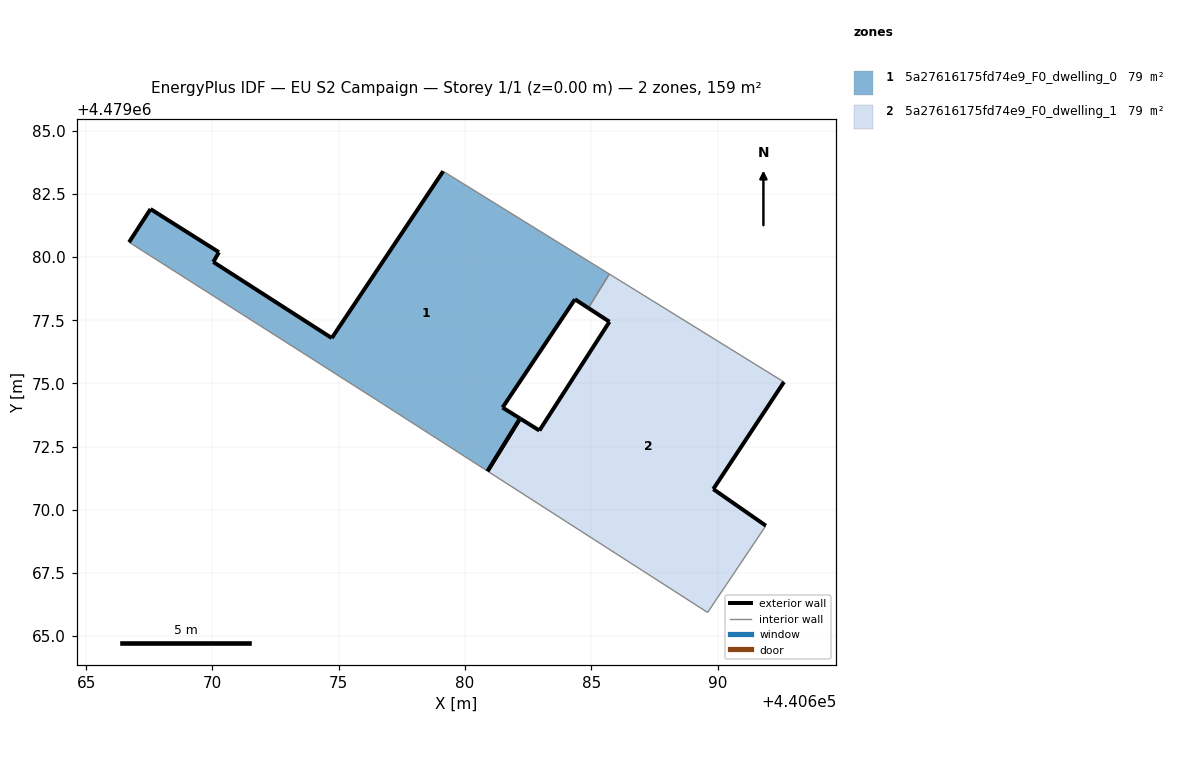
=== STOREY PLAN SPEC (per zone: floor XY polygon, exterior-wall plan segments, windows/doors) ===
zone 1: 5a27616175fd74e9_F0_dwelling_0  (79.5 m²)
  floor: (440682.18, 4479073.61) (440681.49, 4479074.04) (440684.35, 4479078.33) (440684.89, 4479077.98) (440685.72, 4479079.33) (440679.14, 4479083.40) (440674.73, 4479076.79) (440670.04, 4479079.81) (440670.26, 4479080.19) (440667.55, 4479081.90) (440666.70, 4479080.59) (440676.72, 4479074.20) (440680.90, 4479071.53)
  exterior wall: (440684.89, 4479077.98) – (440684.35, 4479078.33)  [0.6 m]
  exterior wall: (440684.35, 4479078.33) – (440681.49, 4479074.04)  [5.2 m]
  exterior wall: (440681.49, 4479074.04) – (440682.18, 4479073.61)  [0.8 m]
  exterior wall: (440666.70, 4479080.59) – (440667.55, 4479081.90)  [1.6 m]
  exterior wall: (440667.55, 4479081.90) – (440670.26, 4479080.19)  [3.2 m]
  exterior wall: (440670.26, 4479080.19) – (440670.04, 4479079.81)  [0.4 m]
  exterior wall: (440670.04, 4479079.81) – (440674.73, 4479076.79)  [5.6 m]
  exterior wall: (440674.73, 4479076.79) – (440679.14, 4479083.40)  [7.9 m]
  exterior wall: (440682.18, 4479073.61) – (440680.90, 4479071.53)  [2.5 m]
  interior walls: 4
zone 2: 5a27616175fd74e9_F0_dwelling_1  (79.5 m²)
  floor: (440690.35, 4479067.04) (440691.91, 4479069.37) (440689.83, 4479070.82) (440692.63, 4479075.05) (440685.72, 4479079.33) (440684.89, 4479077.98) (440685.72, 4479077.44) (440682.95, 4479073.13) (440682.18, 4479073.61) (440680.90, 4479071.53) (440689.61, 4479065.93) (440689.94, 4479066.43)
  exterior wall: (440682.18, 4479073.61) – (440682.95, 4479073.13)  [0.9 m]
  exterior wall: (440682.95, 4479073.13) – (440685.72, 4479077.44)  [5.1 m]
  exterior wall: (440685.72, 4479077.44) – (440684.89, 4479077.98)  [1.0 m]
  exterior wall: (440692.63, 4479075.05) – (440689.83, 4479070.82)  [5.1 m]
  exterior wall: (440689.83, 4479070.82) – (440691.91, 4479069.37)  [2.5 m]
  exterior wall: (440680.89, 4479071.53) – (440682.18, 4479073.61)  [2.5 m]
  interior walls: 6

=== DERIVED (storey summary) ===
Building: EU S2 Campaign
Storey: 1 of 1  (floor level z = 0.00 m)
Storey gross floor area: 159.0 m²
Zones on this storey: 2
  - 5a27616175fd74e9_F0_dwelling_0: floor 79.5 m²; exterior wall 27.8 m (83.4 m²); WWR 0.0%
  - 5a27616175fd74e9_F0_dwelling_1: floor 79.5 m²; exterior wall 17.1 m (51.3 m²); WWR 0.0%
Zone adjacency (shared interzone walls):
  - 5a27616175fd74e9_F0_dwelling_0 ↔ 5a27616175fd74e9_F0_dwelling_1